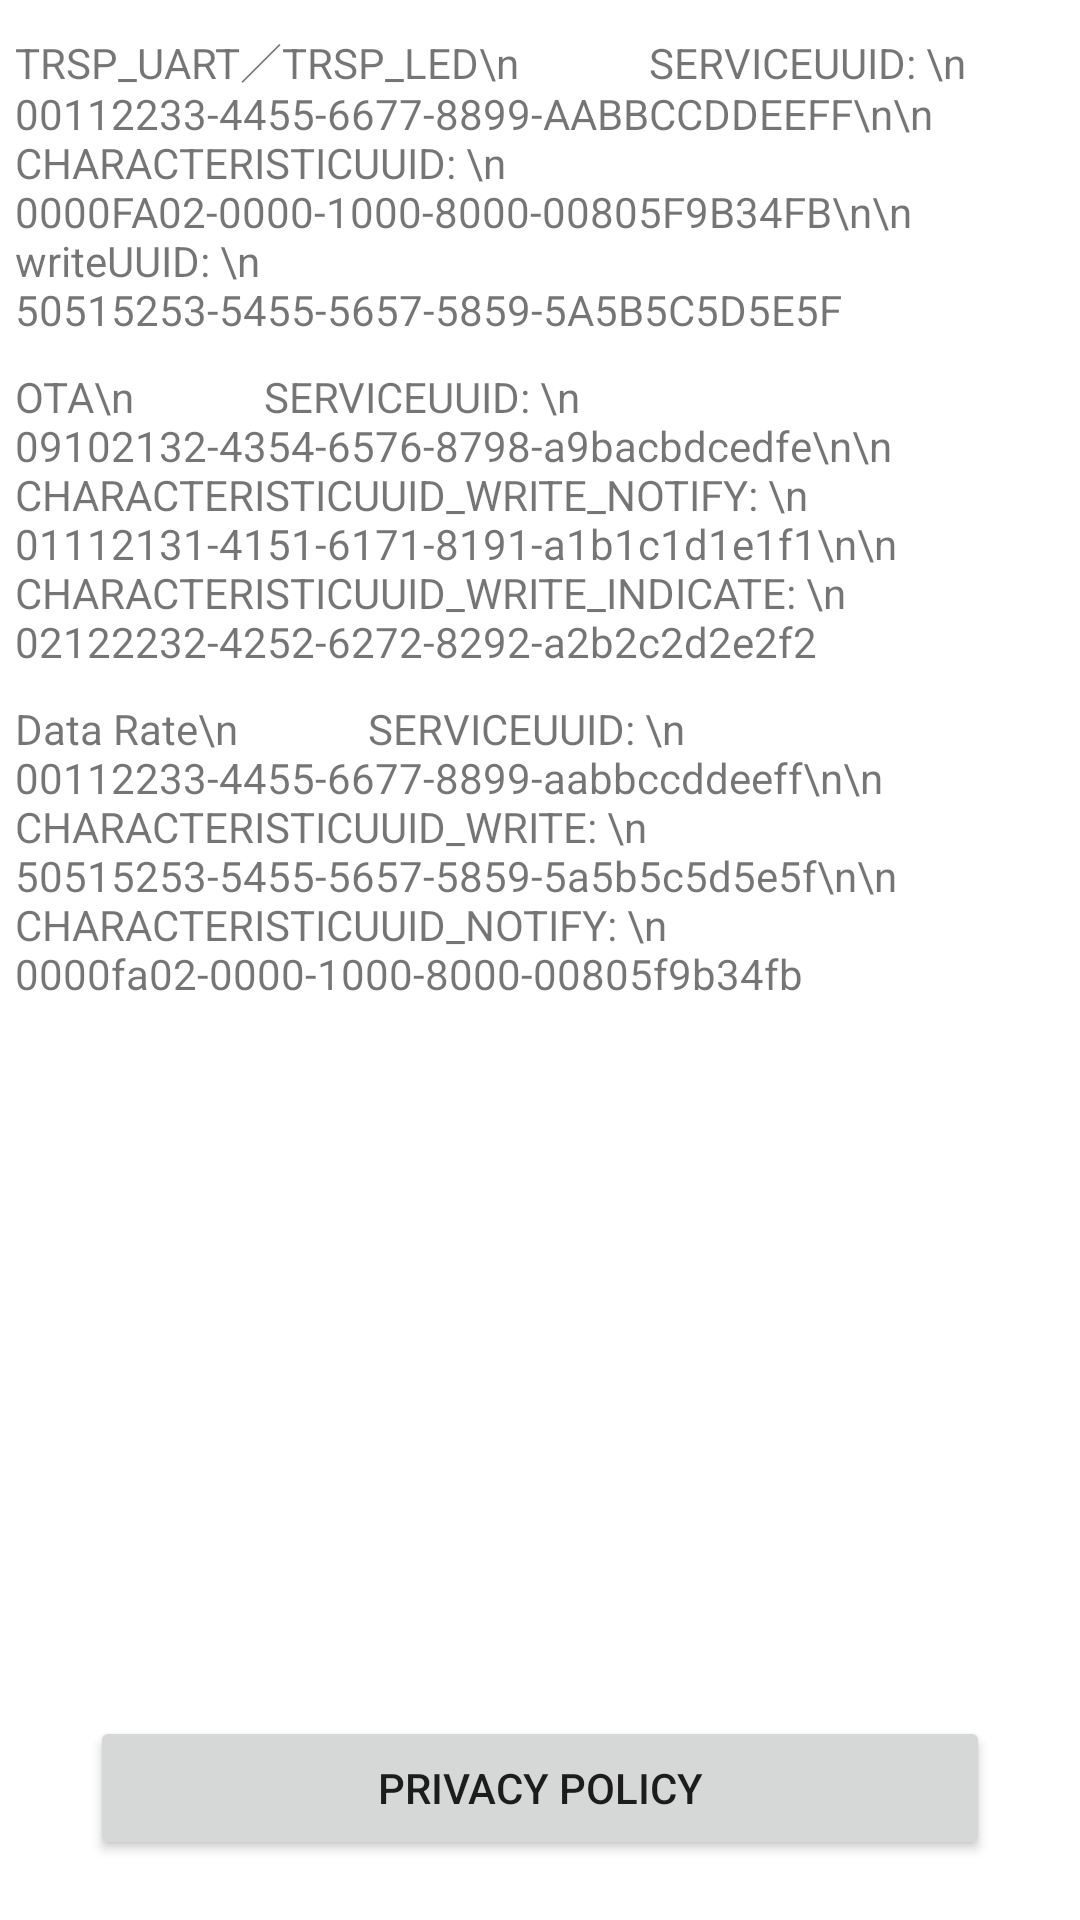

Write the Android layout XML for this screen, with the resource values it uses.
<!-- AndroidManifest.xml: application theme Theme.M310Ble -->
<!-- res/layout/info_fragment.xml -->
<?xml version="1.0" encoding="utf-8"?>
<FrameLayout xmlns:android="http://schemas.android.com/apk/res/android"
    xmlns:tools="http://schemas.android.com/tools"
    android:layout_width="match_parent"
    android:layout_height="match_parent"
    tools:context=".ui.info.InfoFragment">

    <RelativeLayout

        android:id="@+id/RelativeLayout_1"
        android:layout_width="match_parent"
        android:layout_height="match_parent"
        android:scrollbars="vertical"
        >


        <TextView

            android:id="@+id/textView1"
            android:layout_width="match_parent"
            android:layout_height="wrap_content"
            android:layout_alignParentStart="true"
            android:layout_alignParentTop="true"
            android:layout_alignParentEnd="true"
            android:layout_marginStart="5dp"
            android:layout_marginTop="10dp"
            android:layout_marginEnd="5dp"
            android:text="TRSP_UART／TRSP_LED\n
            SERVICEUUID: \n
            00112233-4455-6677-8899-AABBCCDDEEFF\n\n
            CHARACTERISTICUUID: \n
            0000FA02-0000-1000-8000-00805F9B34FB\n\n
            writeUUID: \n
            50515253-5455-5657-5859-5A5B5C5D5E5F"/>


        <TextView
            android:id="@+id/textView2"
            android:layout_width="match_parent"
            android:layout_height="wrap_content"
            android:layout_below="@+id/textView1"
            android:layout_alignParentStart="true"
            android:layout_alignParentEnd="true"
            android:layout_marginStart="5dp"
            android:layout_marginTop="10dp"
            android:layout_marginEnd="5dp"

            android:text="OTA\n
            SERVICEUUID: \n
            09102132-4354-6576-8798-a9bacbdcedfe\n\n
            CHARACTERISTICUUID_WRITE_NOTIFY: \n
            01112131-4151-6171-8191-a1b1c1d1e1f1\n\n
            CHARACTERISTICUUID_WRITE_INDICATE: \n
            02122232-4252-6272-8292-a2b2c2d2e2f2" />

        />


        <TextView
            android:id="@+id/textView3"
            android:layout_width="match_parent"
            android:layout_height="wrap_content"
            android:layout_below="@+id/textView2"
            android:layout_alignParentStart="true"
            android:layout_alignParentEnd="true"
            android:layout_marginStart="5dp"
            android:layout_marginTop="10dp"
            android:layout_marginEnd="5dp"

            android:text="Data Rate\n
            SERVICEUUID: \n
            00112233-4455-6677-8899-aabbccddeeff\n\n
            CHARACTERISTICUUID_WRITE: \n
            50515253-5455-5657-5859-5a5b5c5d5e5f\n\n
            CHARACTERISTICUUID_NOTIFY: \n
            0000fa02-0000-1000-8000-00805f9b34fb" />

        <Button
            android:id="@+id/policy_button"
            android:layout_width="match_parent"
            android:layout_height="wrap_content"


            android:layout_alignParentStart="true"
            android:layout_alignParentEnd="true"
            android:layout_alignParentBottom="true"
            android:layout_marginStart="30dp"

            android:layout_marginEnd="30dp"
            android:layout_marginBottom="20dp"
            android:text="@string/menu_policy" />

        />


    </RelativeLayout>

</FrameLayout>
<!-- resources referenced by this layout -->
<resources>
  <string name="menu_policy">Privacy policy</string>
  <style name="Theme.M310Ble" parent="Theme.MaterialComponents.DayNight.DarkActionBar">
          
          <item name="colorPrimary">@color/Red_nuB</item>
          <item name="colorPrimaryVariant">@color/Red_nuA</item>
          <item name="colorOnPrimary">@color/white</item>
          
          <item name="colorSecondary">@color/teal_200</item>
          <item name="colorSecondaryVariant">@color/teal_700</item>
          <item name="colorOnSecondary">@color/black</item>
          
          <item name="android:statusBarColor" tools:targetApi="l">?attr/colorPrimaryVariant</item>
          
      </style>
  <color name="Red_nuB">#D72B2F</color>
  <color name="Red_nuA">#A11E23</color>
  <color name="white">#FFFFFFFF</color>
  <color name="teal_200">#FF03DAC5</color>
  <color name="teal_700">#FF018786</color>
  <color name="black">#FF000000</color>
</resources>
